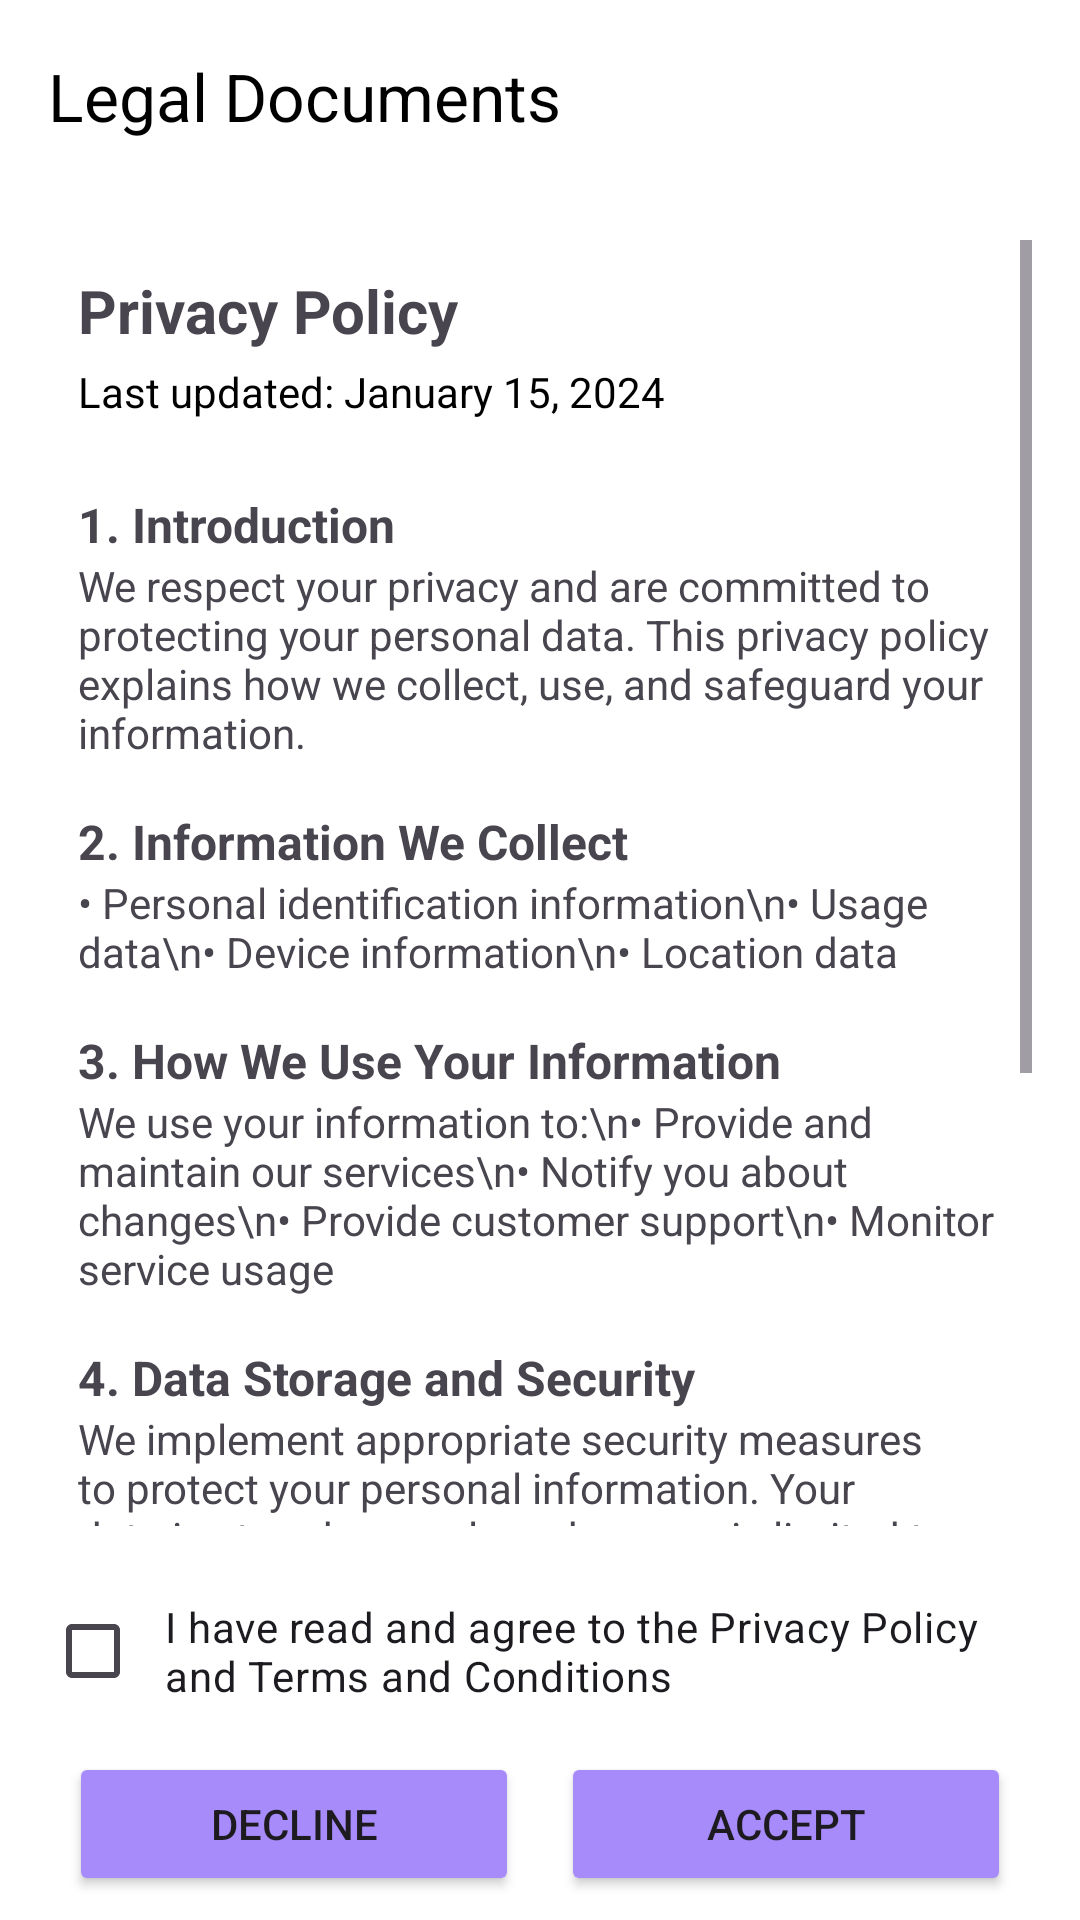

Reconstruct the res/layout file that produces this screen, plus the resources it refers to.
<!-- AndroidManifest.xml: application theme Theme.GaurdianCircle -->
<!-- res/layout/activity_privacyscreen.xml -->
<?xml version="1.0" encoding="utf-8"?>
<androidx.constraintlayout.widget.ConstraintLayout xmlns:android="http://schemas.android.com/apk/res/android"
    xmlns:app="http://schemas.android.com/apk/res-auto"
    xmlns:tools="http://schemas.android.com/tools"
    android:id="@+id/main"
    android:layout_width="match_parent"
    android:layout_height="match_parent"
    android:background="@android:color/white"
    tools:context=".privacyscreen">

    
    <androidx.appcompat.widget.Toolbar
        android:id="@+id/toolbar"
        android:layout_width="0dp"
        android:layout_height="?attr/actionBarSize"
        android:background="@android:color/white"
        app:title="Legal Documents"
        app:titleTextColor="@android:color/black"
        app:navigationIcon="@drawable/ic_back_arrow"
        app:layout_constraintTop_toTopOf="parent"
        app:layout_constraintStart_toStartOf="parent"
        app:layout_constraintEnd_toEndOf="parent" />

    
    <ScrollView
        android:id="@+id/scrollView"
        android:layout_width="0dp"
        android:layout_height="0dp"
        android:padding="16dp"
        app:layout_constraintTop_toBottomOf="@id/toolbar"
        app:layout_constraintStart_toStartOf="parent"
        app:layout_constraintEnd_toEndOf="parent"
        app:layout_constraintBottom_toTopOf="@id/checkBoxAgree">

        <LinearLayout
            android:layout_width="match_parent"
            android:layout_height="wrap_content"
            android:padding="10dp"
            android:orientation="vertical">

            <TextView
                android:layout_width="wrap_content"
                android:layout_height="wrap_content"
                android:text="Privacy Policy"
                android:textSize="20sp"
                android:textStyle="bold"
                android:layout_marginBottom="4dp" />

            <TextView
                android:layout_width="wrap_content"
                android:layout_height="wrap_content"
                android:text="Last updated: January 15, 2024"
                android:textSize="14sp"
                android:textColor="@color/black"
                android:layout_marginBottom="16dp" />

            <TextView
                android:layout_width="wrap_content"
                android:layout_height="wrap_content"
                android:text="1. Introduction"
                android:textSize="16sp"
                android:textStyle="bold"
                android:layout_marginTop="8dp" />

            <TextView
                android:layout_width="wrap_content"
                android:layout_height="wrap_content"
                android:text="We respect your privacy and are committed to protecting your personal data. This privacy policy explains how we collect, use, and safeguard your information."
                android:textSize="14sp"
                android:layout_marginBottom="8dp" />

            <TextView
                android:layout_width="wrap_content"
                android:layout_height="wrap_content"
                android:text="2. Information We Collect"
                android:textSize="16sp"
                android:textStyle="bold"
                android:layout_marginTop="8dp" />

            <TextView
                android:layout_width="wrap_content"
                android:layout_height="wrap_content"
                android:text="• Personal identification information\n• Usage data\n• Device information\n• Location data"
                android:textSize="14sp"
                android:layout_marginBottom="8dp" />

            <TextView
                android:layout_width="wrap_content"
                android:layout_height="wrap_content"
                android:text="3. How We Use Your Information"
                android:textSize="16sp"
                android:textStyle="bold"
                android:layout_marginTop="8dp" />

            <TextView
                android:layout_width="wrap_content"
                android:layout_height="wrap_content"
                android:text="We use your information to:\n• Provide and maintain our services\n• Notify you about changes\n• Provide customer support\n• Monitor service usage"
                android:textSize="14sp"
                android:layout_marginBottom="8dp" />

            <TextView
                android:layout_width="wrap_content"
                android:layout_height="wrap_content"
                android:text="4. Data Storage and Security"
                android:textSize="16sp"
                android:textStyle="bold"
                android:layout_marginTop="8dp" />

            <TextView
                android:layout_width="wrap_content"
                android:layout_height="wrap_content"
                android:text="We implement appropriate security measures to protect your personal information. Your data is stored securely and access is limited to authorized personnel only."
                android:textSize="14sp"
                android:layout_marginBottom="8dp" />

            <TextView
                android:layout_width="wrap_content"
                android:layout_height="wrap_content"
                android:text="5. Your Rights"
                android:textSize="16sp"
                android:textStyle="bold"
                android:layout_marginTop="8dp" />

            <TextView
                android:layout_width="wrap_content"
                android:layout_height="wrap_content"
                android:text="You have the right to:\n• Access your personal data\n• Request data correction\n• Request data deletion\n• Opt-out of marketing communications"
                android:textSize="14sp"
                android:layout_marginBottom="8dp" />

            <TextView
                android:layout_width="wrap_content"
                android:layout_height="wrap_content"
                android:text="6. Contact Information"
                android:textSize="16sp"
                android:textStyle="bold"
                android:layout_marginTop="8dp" />

            <TextView
                android:layout_width="wrap_content"
                android:layout_height="wrap_content"
                android:text="If you have any questions about this Privacy Policy, please contact us at:\n\nEmail: privacy@example.com\nPhone: (555) 123-4567\nAddress: 123 Privacy Street, Security City, 12345"
                android:textSize="14sp"
                android:layout_marginBottom="16dp" />

        </LinearLayout>
    </ScrollView>
    
    <CheckBox
        android:id="@+id/checkBoxAgree"
        android:layout_width="0dp"
        android:layout_height="wrap_content"
        android:layout_marginStart="15dp"
        android:layout_marginEnd="15dp"
        android:text="I have read and agree to the Privacy Policy and Terms and Conditions"
        android:padding="8dp"
        android:textSize="14sp"
        app:layout_constraintStart_toStartOf="parent"
        app:layout_constraintEnd_toEndOf="parent"
        app:layout_constraintBottom_toTopOf="@id/buttonLayout" />

    
    <LinearLayout
        android:id="@+id/buttonLayout"
        android:layout_width="0dp"
        android:layout_height="wrap_content"
        android:orientation="horizontal"
        android:padding="8dp"
        android:gravity="center"
        app:layout_constraintStart_toStartOf="parent"
        app:layout_constraintEnd_toEndOf="parent"
        app:layout_constraintBottom_toBottomOf="parent">

        <Button
            android:id="@+id/btnDecline"
            android:layout_width="150dp"
            android:layout_height="wrap_content"
            android:text="Decline"
            android:layout_marginStart="15dp"
            android:paddingStart="20dp"
            android:paddingEnd="20dp"
            android:backgroundTint="@color/theme_purple" />

        <Space
            android:layout_width="0dp"
            android:layout_height="wrap_content"
            android:layout_weight="1"/>

        <Button
            android:id="@+id/btnAccept"
            android:layout_width="150dp"
            android:layout_height="wrap_content"
            android:text="Accept"
            android:layout_marginEnd="15dp"
            android:paddingStart="20dp"
            android:paddingEnd="20dp"
            android:backgroundTint="@color/theme_purple" />
    </LinearLayout>

</androidx.constraintlayout.widget.ConstraintLayout>
<!-- resources referenced by this layout -->
<resources>
  <color name="black">#FF000000</color>
  <color name="theme_purple">#A78BFA</color>
  <style name="Theme.GaurdianCircle" parent="Base.Theme.GaurdianCircle" />
  <style name="Base.Theme.GaurdianCircle" parent="Theme.Material3.DayNight.NoActionBar">
          
          
      </style>
</resources>
